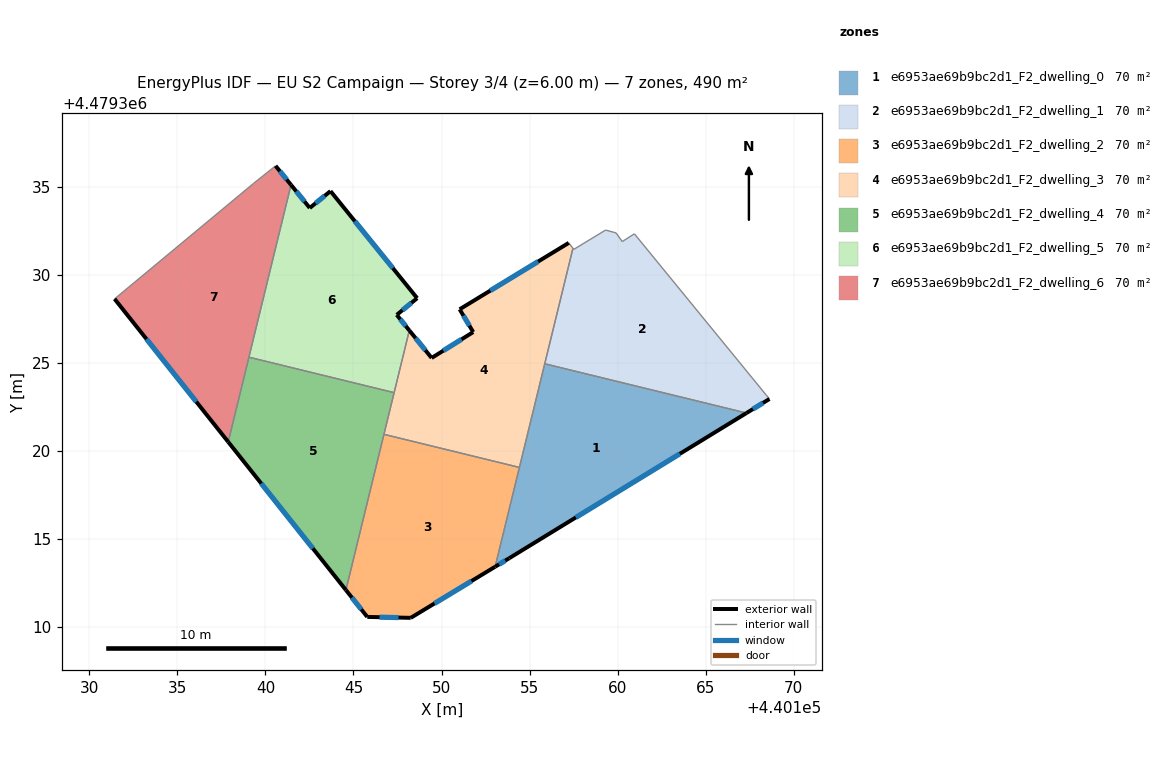
=== STOREY PLAN SPEC (per zone: floor XY polygon, exterior-wall plan segments, windows/doors) ===
zone 1: e6953ae69b9bc2d1_F2_dwelling_0  (69.9 m²)
  floor: (440167.31, 4479322.16) (440153.84, 4479313.91) (440153.04, 4479313.43) (440155.86, 4479324.95)
  exterior wall: (440153.04, 4479313.43) – (440153.84, 4479313.91)  [0.9 m]
    window: (440153.27, 4479313.57) – (440153.62, 4479313.78)  [0.5 m²]
  exterior wall: (440153.84, 4479313.91) – (440167.31, 4479322.16)  [15.8 m]
    window: (440157.62, 4479316.23) – (440163.53, 4479319.84)  [9.1 m²]
  interior walls: 3
zone 2: e6953ae69b9bc2d1_F2_dwelling_1  (69.9 m²)
  floor: (440160.95, 4479332.33) (440168.43, 4479323.18) (440168.61, 4479322.95) (440167.31, 4479322.16) (440155.86, 4479324.95) (440157.46, 4479331.51) (440157.51, 4479331.45) (440159.31, 4479332.54) (440159.91, 4479332.38) (440160.26, 4479331.89)
  exterior wall: (440167.31, 4479322.16) – (440168.61, 4479322.95)  [1.5 m]
    window: (440167.68, 4479322.38) – (440168.25, 4479322.73)  [0.9 m²]
  interior walls: 9
zone 3: e6953ae69b9bc2d1_F2_dwelling_2  (70.0 m²)
  floor: (440154.42, 4479319.07) (440153.04, 4479313.43) (440148.25, 4479310.53) (440145.78, 4479310.58) (440144.57, 4479312.11) (440146.73, 4479320.95)
  exterior wall: (440145.78, 4479310.58) – (440148.25, 4479310.53)  [2.5 m]
    window: (440146.48, 4479310.57) – (440147.56, 4479310.54)  [1.4 m²]
  exterior wall: (440144.57, 4479312.11) – (440145.78, 4479310.58)  [1.9 m]
    window: (440144.91, 4479311.68) – (440145.44, 4479311.01)  [1.1 m²]
  exterior wall: (440148.25, 4479310.53) – (440153.04, 4479313.43)  [5.6 m]
    window: (440149.60, 4479311.34) – (440151.70, 4479312.61)  [3.2 m²]
  interior walls: 3
zone 4: e6953ae69b9bc2d1_F2_dwelling_3  (69.9 m²)
  floor: (440157.22, 4479331.81) (440157.46, 4479331.51) (440154.42, 4479319.07) (440146.73, 4479320.95) (440148.17, 4479326.84) (440149.44, 4479325.28) (440151.80, 4479326.75) (440151.03, 4479328.04)
  exterior wall: (440149.44, 4479325.28) – (440148.17, 4479326.84)  [2.0 m]
    window: (440149.08, 4479325.72) – (440148.53, 4479326.41)  [1.2 m²]
  exterior wall: (440151.80, 4479326.75) – (440149.44, 4479325.28)  [2.8 m]
    window: (440151.13, 4479326.34) – (440150.10, 4479325.69)  [1.6 m²]
  exterior wall: (440151.03, 4479328.04) – (440151.80, 4479326.75)  [1.5 m]
    window: (440151.24, 4479327.68) – (440151.58, 4479327.11)  [0.9 m²]
  exterior wall: (440157.22, 4479331.81) – (440151.03, 4479328.04)  [7.3 m]
    window: (440155.48, 4479330.76) – (440152.77, 4479329.10)  [4.2 m²]
  interior walls: 6
zone 5: e6953ae69b9bc2d1_F2_dwelling_4  (69.9 m²)
  floor: (440147.31, 4479323.31) (440144.57, 4479312.11) (440137.89, 4479320.51) (440139.07, 4479325.33)
  exterior wall: (440137.89, 4479320.51) – (440144.57, 4479312.11)  [10.7 m]
    window: (440139.77, 4479318.15) – (440142.69, 4479314.47)  [6.2 m²]
  interior walls: 4
zone 6: e6953ae69b9bc2d1_F2_dwelling_5  (69.9 m²)
  floor: (440143.70, 4479334.75) (440148.62, 4479328.67) (440147.46, 4479327.73) (440148.17, 4479326.84) (440147.31, 4479323.31) (440139.07, 4479325.33) (440141.45, 4479335.11) (440142.52, 4479333.80)
  exterior wall: (440147.46, 4479327.73) – (440148.62, 4479328.67)  [1.5 m]
    window: (440147.78, 4479327.99) – (440148.29, 4479328.41)  [0.9 m²]
  exterior wall: (440148.17, 4479326.84) – (440147.46, 4479327.73)  [1.1 m]
    window: (440147.97, 4479327.09) – (440147.66, 4479327.48)  [0.7 m²]
  exterior wall: (440142.52, 4479333.80) – (440141.45, 4479335.11)  [1.7 m]
    window: (440142.22, 4479334.16) – (440141.75, 4479334.74)  [1.0 m²]
  exterior wall: (440143.70, 4479334.75) – (440142.52, 4479333.80)  [1.5 m]
    window: (440143.37, 4479334.48) – (440142.85, 4479334.06)  [0.9 m²]
  exterior wall: (440148.62, 4479328.67) – (440143.70, 4479334.75)  [7.8 m]
    window: (440147.23, 4479330.38) – (440145.08, 4479333.05)  [4.5 m²]
  interior walls: 3
zone 7: e6953ae69b9bc2d1_F2_dwelling_6  (69.9 m²)
  floor: (440140.58, 4479336.19) (440141.45, 4479335.11) (440137.89, 4479320.51) (440131.44, 4479328.63) (440139.33, 4479335.19)
  exterior wall: (440131.44, 4479328.63) – (440137.89, 4479320.51)  [10.4 m]
    window: (440133.25, 4479326.35) – (440136.08, 4479322.80)  [6.0 m²]
  exterior wall: (440141.45, 4479335.11) – (440140.58, 4479336.19)  [1.4 m]
    window: (440141.21, 4479335.41) – (440140.82, 4479335.88)  [0.8 m²]
  interior walls: 4

=== DERIVED (storey summary) ===
Building: EU S2 Campaign
Storey: 3 of 4  (floor level z = 6.00 m)
Storey gross floor area: 489.6 m²
Zones on this storey: 7
  - e6953ae69b9bc2d1_F2_dwelling_0: floor 69.9 m²; exterior wall 16.7 m (50.2 m²); 2 window(s) 9.6 m²; WWR 19.2%
  - e6953ae69b9bc2d1_F2_dwelling_1: floor 69.9 m²; exterior wall 1.5 m (4.6 m²); 1 window(s) 0.9 m²; WWR 19.2%
  - e6953ae69b9bc2d1_F2_dwelling_2: floor 70.0 m²; exterior wall 10.0 m (30.1 m²); 3 window(s) 5.8 m²; WWR 19.2%
  - e6953ae69b9bc2d1_F2_dwelling_3: floor 69.9 m²; exterior wall 13.5 m (40.6 m²); 4 window(s) 7.8 m²; WWR 19.2%
  - e6953ae69b9bc2d1_F2_dwelling_4: floor 69.9 m²; exterior wall 10.7 m (32.2 m²); 1 window(s) 6.2 m²; WWR 19.2%
  - e6953ae69b9bc2d1_F2_dwelling_5: floor 69.9 m²; exterior wall 13.7 m (41.0 m²); 5 window(s) 7.9 m²; WWR 19.2%
  - e6953ae69b9bc2d1_F2_dwelling_6: floor 69.9 m²; exterior wall 11.8 m (35.3 m²); 2 window(s) 6.8 m²; WWR 19.2%
Zone adjacency (shared interzone walls):
  - e6953ae69b9bc2d1_F2_dwelling_0 ↔ e6953ae69b9bc2d1_F2_dwelling_1
  - e6953ae69b9bc2d1_F2_dwelling_0 ↔ e6953ae69b9bc2d1_F2_dwelling_2
  - e6953ae69b9bc2d1_F2_dwelling_0 ↔ e6953ae69b9bc2d1_F2_dwelling_3
  - e6953ae69b9bc2d1_F2_dwelling_1 ↔ e6953ae69b9bc2d1_F2_dwelling_3
  - e6953ae69b9bc2d1_F2_dwelling_2 ↔ e6953ae69b9bc2d1_F2_dwelling_3
  - e6953ae69b9bc2d1_F2_dwelling_2 ↔ e6953ae69b9bc2d1_F2_dwelling_4
  - e6953ae69b9bc2d1_F2_dwelling_3 ↔ e6953ae69b9bc2d1_F2_dwelling_4
  - e6953ae69b9bc2d1_F2_dwelling_3 ↔ e6953ae69b9bc2d1_F2_dwelling_5
  - e6953ae69b9bc2d1_F2_dwelling_4 ↔ e6953ae69b9bc2d1_F2_dwelling_5
  - e6953ae69b9bc2d1_F2_dwelling_4 ↔ e6953ae69b9bc2d1_F2_dwelling_6
  - e6953ae69b9bc2d1_F2_dwelling_5 ↔ e6953ae69b9bc2d1_F2_dwelling_6